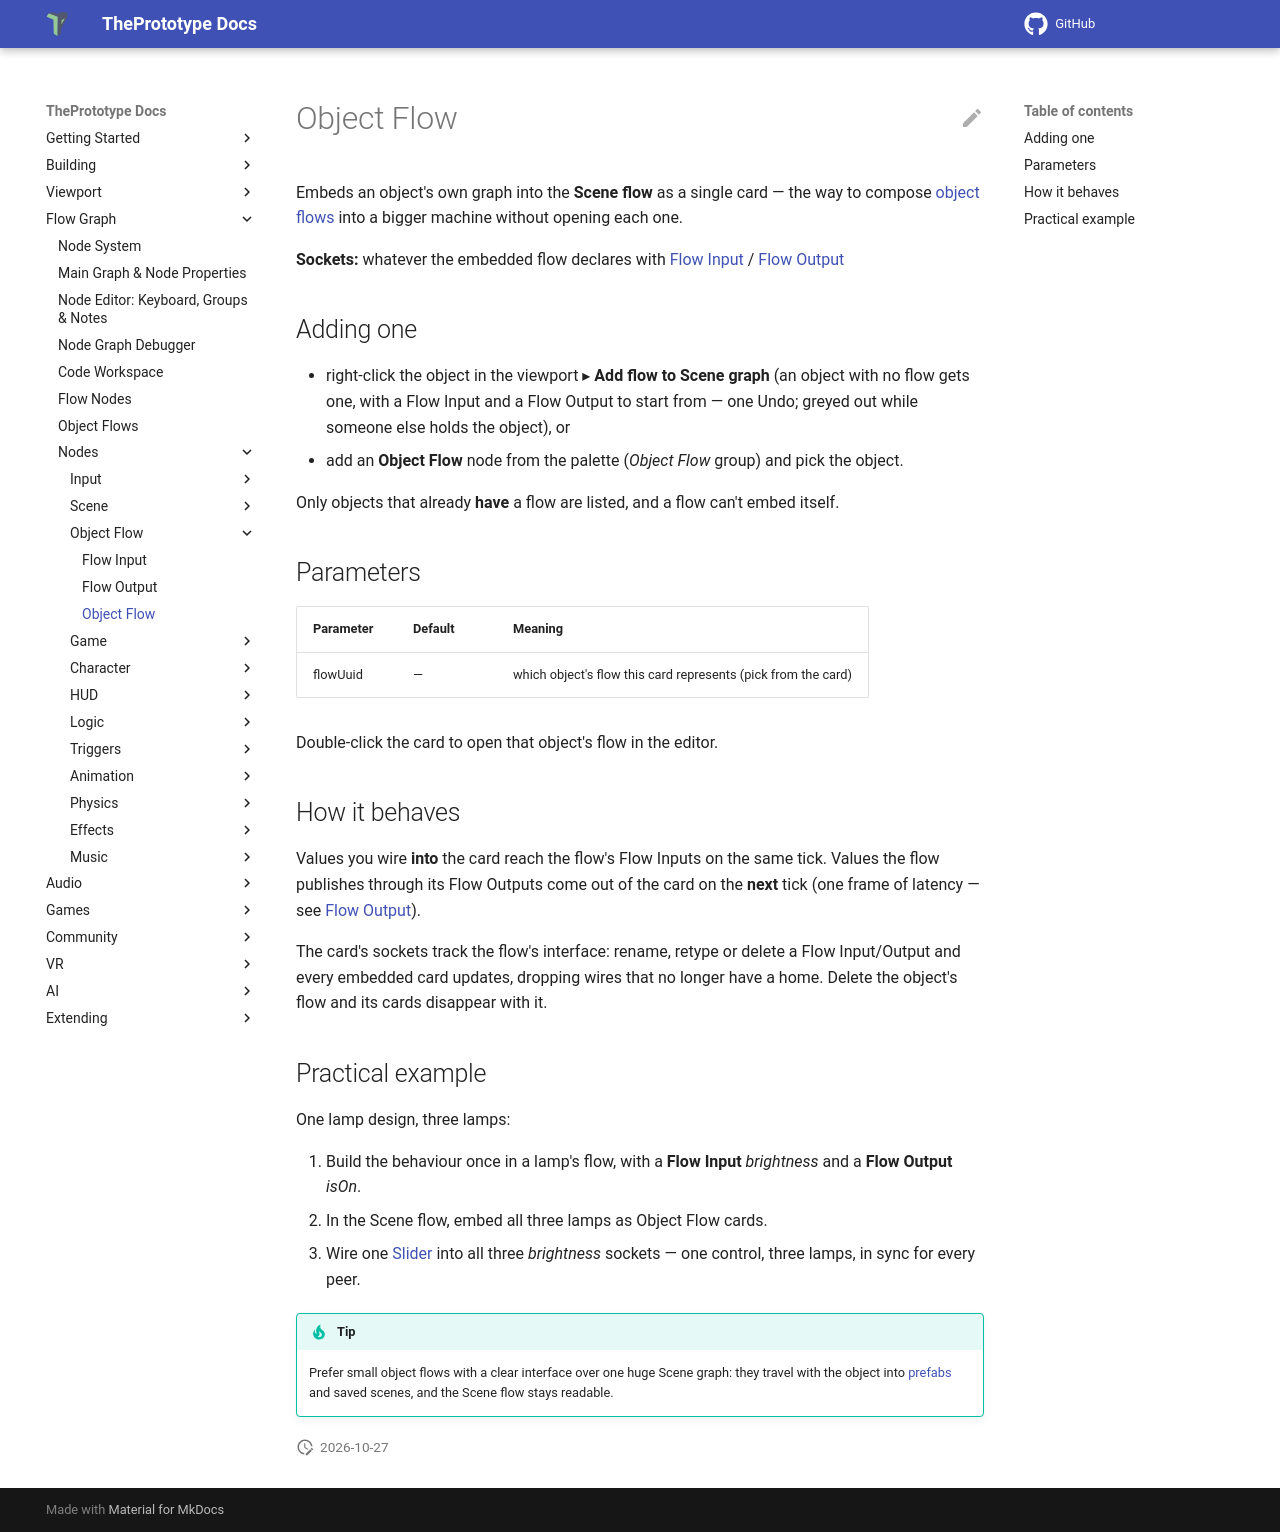

repository: theprototype-app/docs · page: nodes/objectflow/index.html · generator: mkdocs

# Object Flow

Embeds an object's own graph into the **Scene flow** as a single card — the way to compose [object flows](../object-flows.md) into a bigger machine without opening each one.

**Sockets:** whatever the embedded flow declares with [Flow Input](flowinput.md) / [Flow Output](flowoutput.md)

## Adding one

- right-click the object in the viewport ▸ **Add flow to Scene graph** (an object with no flow gets one, with a Flow Input
  and a Flow Output to start from — one Undo; greyed out while someone else holds the object), or
- add an **Object Flow** node from the palette (*Object Flow* group) and pick the object.

Only objects that already **have** a flow are listed, and a flow can't embed itself.

## Parameters

| Parameter | Default | Meaning |
|---|---|---|
| flowUuid | — | which object's flow this card represents (pick from the card) |

Double-click the card to open that object's flow in the editor.

## How it behaves

Values you wire **into** the card reach the flow's Flow Inputs on the same tick. Values the flow publishes through its Flow Outputs come out of the card on the **next** tick (one frame of latency — see [Flow Output](flowoutput.md)).

The card's sockets track the flow's interface: rename, retype or delete a Flow Input/Output and every embedded card updates, dropping wires that no longer have a home. Delete the object's flow and its cards disappear with it.

## Practical example

One lamp design, three lamps:

1. Build the behaviour once in a lamp's flow, with a **Flow Input** *brightness* and a **Flow Output** *isOn*.
2. In the Scene flow, embed all three lamps as Object Flow cards.
3. Wire one [Slider](slider.md) into all three *brightness* sockets — one control, three lamps, in sync for every peer.

!!! tip
    Prefer small object flows with a clear interface over one huge Scene graph: they travel with the object into [prefabs](../prefabs.md) and saved scenes, and the Scene flow stays readable.
